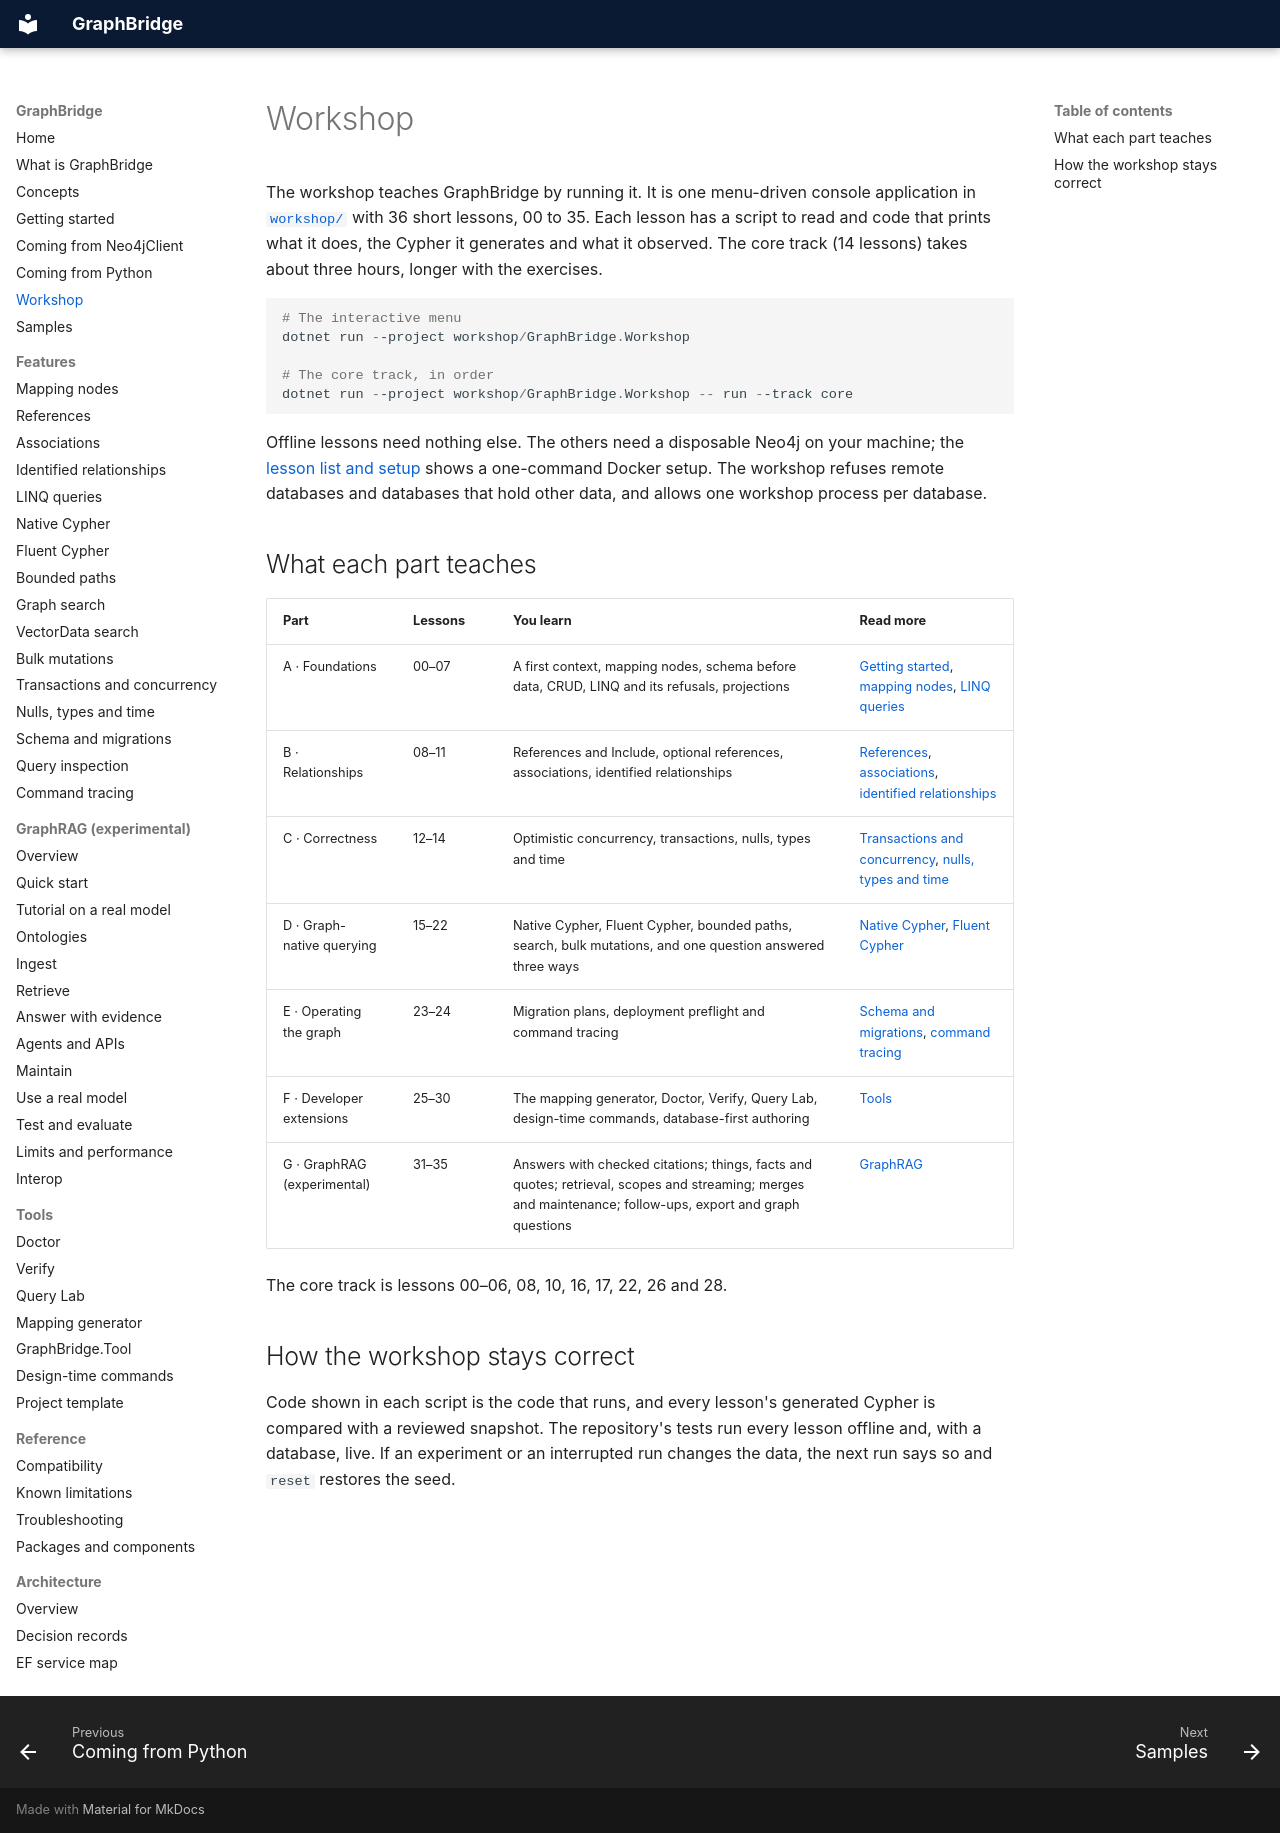

repository: joslat/GraphBridge.EFCore · page: WORKSHOP.html · generator: mkdocs

# Workshop

The workshop teaches GraphBridge by running it. It is one menu-driven console application in [`workshop/`](../workshop/README.md) with 36 short lessons, 00 to 35. Each lesson has a script to read and code that prints what it does, the Cypher it generates and what it observed. The core track (14 lessons) takes about three hours, longer with the exercises.

```powershell
# The interactive menu
dotnet run --project workshop/GraphBridge.Workshop

# The core track, in order
dotnet run --project workshop/GraphBridge.Workshop -- run --track core
```

Offline lessons need nothing else. The others need a disposable Neo4j on your machine; the [lesson list and setup](../workshop/GraphBridge.Workshop/README.md) shows a one-command Docker setup. The workshop refuses remote databases and databases that hold other data, and allows one workshop process per database.

## What each part teaches

| Part | Lessons | You learn | Read more |
|---|---|---|---|
| A · Foundations | 00–07 | A first context, mapping nodes, schema before data, CRUD, LINQ and its refusals, projections | [Getting started](GETTING_STARTED.md), [mapping nodes](features/MAPPING_NODES.md), [LINQ queries](features/LINQ_QUERIES.md) |
| B · Relationships | 08–11 | References and Include, optional references, associations, identified relationships | [References](features/REFERENCES.md), [associations](features/ASSOCIATIONS.md), [identified relationships](features/IDENTIFIED_RELATIONSHIPS.md) |
| C · Correctness | 12–14 | Optimistic concurrency, transactions, nulls, types and time | [Transactions and concurrency](features/TRANSACTIONS_AND_CONCURRENCY.md), [nulls, types and time](features/NULLS_TYPES_AND_TIME.md) |
| D · Graph-native querying | 15–22 | Native Cypher, Fluent Cypher, bounded paths, search, bulk mutations, and one question answered three ways | [Native Cypher](features/NATIVE_CYPHER.md), [Fluent Cypher](features/FLUENT_CYPHER.md) |
| E · Operating the graph | 23–24 | Migration plans, deployment preflight and command tracing | [Schema and migrations](features/SCHEMA_AND_MIGRATIONS.md), [command tracing](features/COMMAND_TRACING.md) |
| F · Developer extensions | 25–30 | The mapping generator, Doctor, Verify, Query Lab, design-time commands, database-first authoring | [Tools](README.md#tools) |
| G · GraphRAG (experimental) | 31–35 | Answers with checked citations; things, facts and quotes; retrieval, scopes and streaming; merges and maintenance; follow-ups, export and graph questions | [GraphRAG](graphrag/README.md) |

The core track is lessons 00–06, 08, 10, 16, 17, 22, 26 and 28.

## How the workshop stays correct

Code shown in each script is the code that runs, and every lesson's generated Cypher is compared with a reviewed snapshot. The repository's tests run every lesson offline and, with a database, live. If an experiment or an interrupted run changes the data, the next run says so and `reset` restores the seed.
